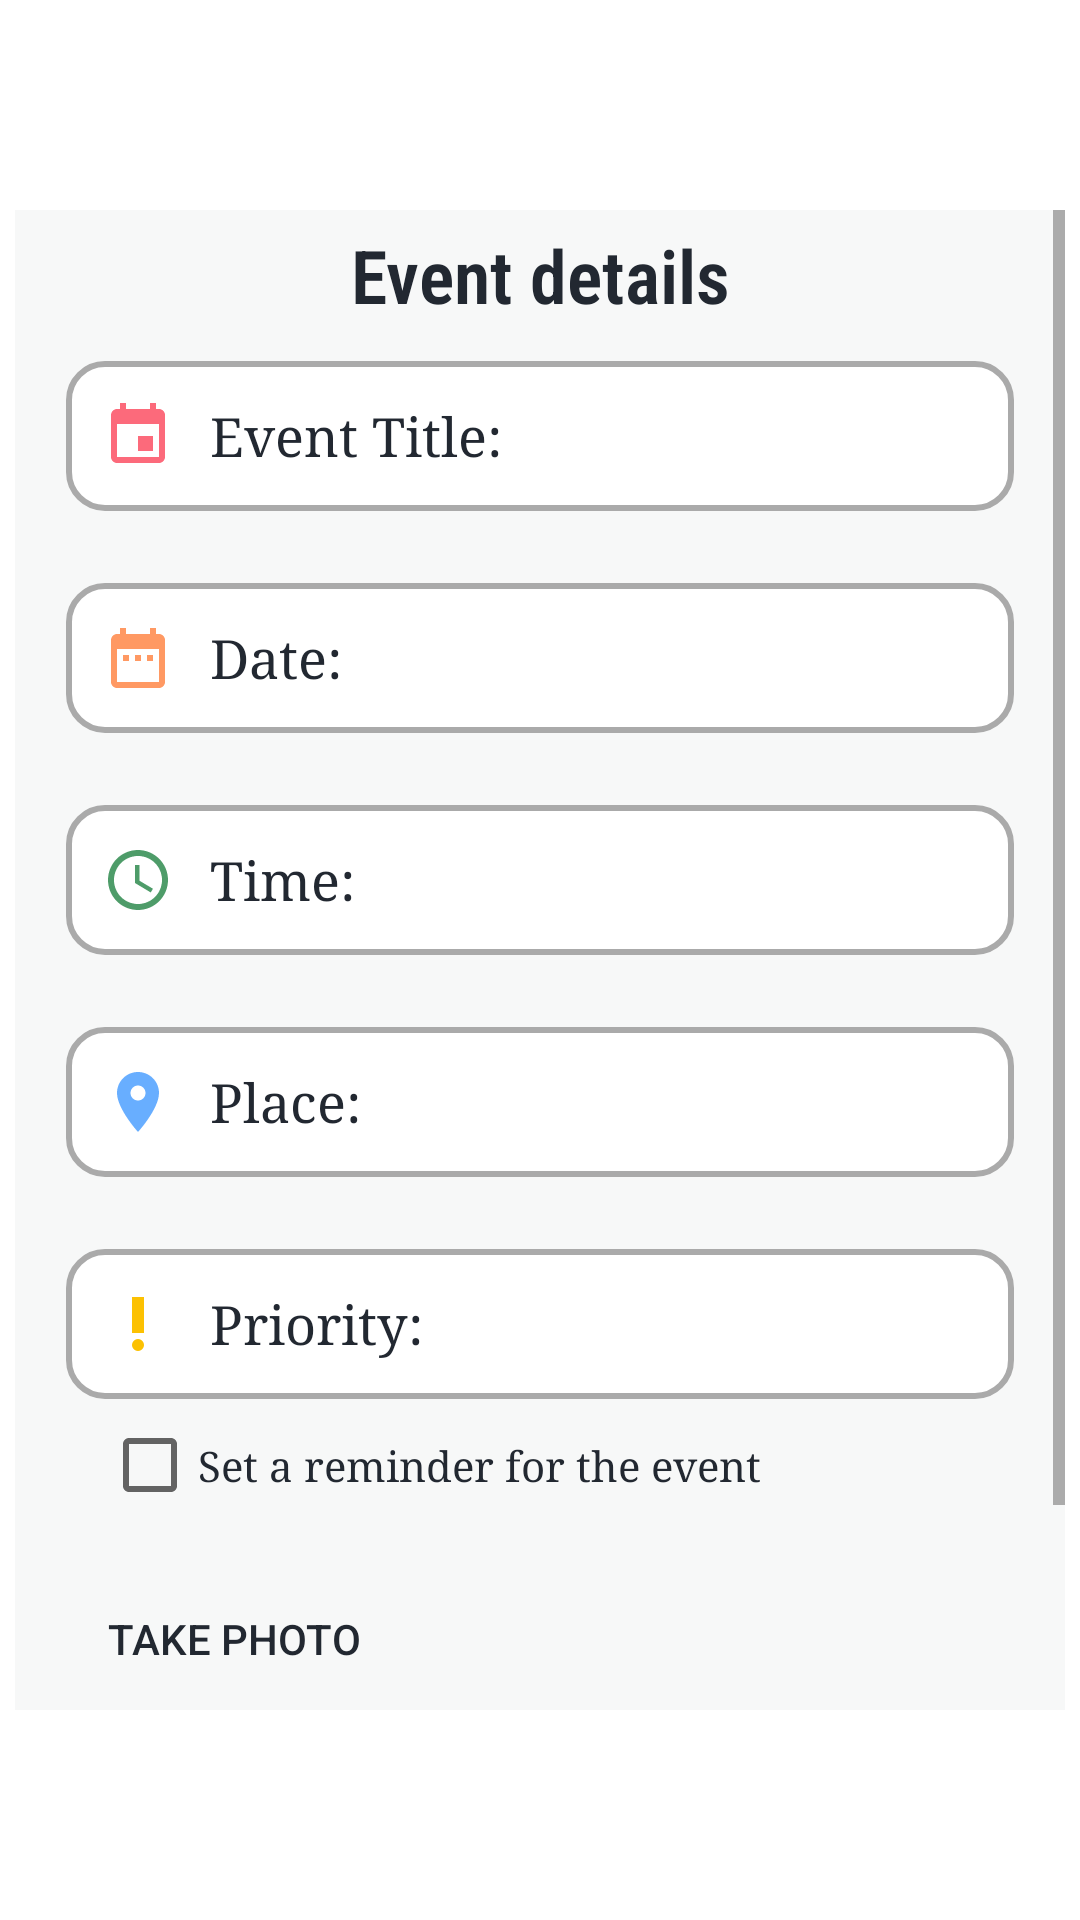

Write the Android layout XML for this screen, with the resource values it uses.
<!-- AndroidManifest.xml: application theme Theme.MyMemoApp -->
<!-- res/layout/fragment_event_edit.xml -->
<?xml version="1.0" encoding="utf-8"?>
<androidx.constraintlayout.widget.ConstraintLayout xmlns:android="http://schemas.android.com/apk/res/android"
    xmlns:app="http://schemas.android.com/apk/res-auto"
    xmlns:tools="http://schemas.android.com/tools"
    android:layout_width="match_parent"
    android:layout_height="match_parent">

    <ScrollView
        android:layout_width="350dp"
        android:layout_height="500dp"
        app:layout_constraintBottom_toBottomOf="parent"
        app:layout_constraintEnd_toEndOf="parent"
        app:layout_constraintStart_toStartOf="parent"
        app:layout_constraintTop_toTopOf="parent">

        <LinearLayout
            android:layout_width="match_parent"
            android:layout_height="match_parent"
            android:background="#F7F8F8"
            android:orientation="vertical"
            android:padding="5dp"
            android:elevation="9dp">

            <TextView
                android:layout_width="match_parent"
                android:layout_height="wrap_content"
                android:text="Event details"
                android:textSize="12pt"
                android:textColor="@color/black"
                android:textStyle="bold"
                android:fontFamily="sans-serif-condensed-light"
                android:textAlignment="center"/>

            <LinearLayout
                android:layout_width="match_parent"
                android:layout_height="wrap_content"
                android:orientation="vertical"
                android:padding="12dp">

                <LinearLayout
                    android:layout_width="match_parent"
                    android:layout_height="50dp"
                    android:orientation="horizontal">

                    <EditText
                        android:id="@+id/et_event_title"
                        android:layout_width="match_parent"
                        android:layout_height="match_parent"
                        android:text="Event Title: "
                        android:fontFamily="serif"
                        android:drawableStart="@drawable/ic_event"
                        android:background="@drawable/edt_rounded"
                        android:textColor="@color/black"
                        android:drawablePadding="12dp"
                        android:paddingStart="12dp"
                        android:paddingEnd="12dp" />
                </LinearLayout>
            </LinearLayout>

            <LinearLayout
                android:layout_width="match_parent"
                android:layout_height="wrap_content"
                android:orientation="vertical"
                android:padding="12dp">

                <LinearLayout
                    android:layout_width="match_parent"
                    android:layout_height="50dp"
                    android:orientation="horizontal">

                    <EditText
                        android:id="@+id/et_event_date"
                        android:layout_width="match_parent"
                        android:layout_height="match_parent"
                        android:text="Date: "
                        android:textColor="@color/black"
                        android:fontFamily="serif"
                        android:drawableStart="@drawable/ic_date"
                        android:drawablePadding="12dp"
                        android:background="@drawable/edt_rounded"
                        android:paddingStart="12dp"
                        android:paddingEnd="12dp" />
                </LinearLayout>
            </LinearLayout>

            <LinearLayout
                android:layout_width="match_parent"
                android:layout_height="wrap_content"
                android:orientation="vertical"
                android:padding="12dp">

                <LinearLayout
                    android:layout_width="match_parent"
                    android:layout_height="50dp"
                    android:orientation="horizontal">


                    <EditText
                        android:id="@+id/et_event_time"
                        android:layout_width="match_parent"
                        android:layout_height="match_parent"
                        android:text="Time: "
                        android:textColor="@color/black"
                        android:fontFamily="serif"
                        android:drawableStart="@drawable/ic_time"
                        android:drawablePadding="12dp"
                        android:background="@drawable/edt_rounded"
                        android:paddingStart="12dp"
                        android:paddingEnd="12dp" />
                </LinearLayout>
            </LinearLayout>

            <LinearLayout
                android:layout_width="match_parent"
                android:layout_height="wrap_content"
                android:orientation="vertical"
                android:padding="12dp">

                <LinearLayout
                    android:layout_width="match_parent"
                    android:layout_height="50dp"
                    android:orientation="horizontal">

                    <EditText
                        android:id="@+id/et_event_place"
                        android:layout_width="match_parent"
                        android:layout_height="match_parent"
                        android:text="Place: "
                        android:textColor="@color/black"
                        android:fontFamily="serif"
                        android:drawableStart="@drawable/ic_place"
                        android:drawablePadding="12dp"
                        android:background="@drawable/edt_rounded"
                        android:paddingStart="12dp"
                        android:paddingEnd="12dp" />
                </LinearLayout>
            </LinearLayout>

            <LinearLayout
                android:layout_width="match_parent"
                android:layout_height="wrap_content"
                android:orientation="vertical"
                android:padding="12dp">

                <LinearLayout
                    android:layout_width="match_parent"
                    android:layout_height="50dp"
                    android:orientation="horizontal">

                    <EditText
                        android:id="@+id/et_event_priority"
                        android:layout_width="match_parent"
                        android:layout_height="match_parent"
                        android:text="Priority: "
                        android:textColor="@color/black"
                        android:fontFamily="serif"
                        android:drawableStart="@drawable/ic_priority"
                        android:drawablePadding="12dp"
                        android:background="@drawable/edt_rounded"
                        android:paddingStart="12dp"
                        android:paddingEnd="12dp" />
                </LinearLayout>

                <LinearLayout
                    android:layout_width="match_parent"
                    android:layout_height="wrap_content"
                    android:orientation="horizontal"
                    android:padding="12dp">

                    <CheckBox
                        android:id="@+id/cb_set_reminder"
                        android:layout_width="match_parent"
                        android:layout_height="20dp"
                        android:text="Set a reminder for the event"
                        android:textColor="@color/black"
                        android:fontFamily="serif"/>

                </LinearLayout>



                <LinearLayout
                    android:layout_width="match_parent"
                    android:layout_height="wrap_content"
                    android:orientation="horizontal"
                    android:padding="12dp">
                    <Button
                        android:id="@+id/btn_take_photo"
                        style="@style/DefaultButton"
                        android:layout_width="wrap_content"
                        android:layout_height="wrap_content"
                        android:text="Take photo"
                        android:textColor="@color/black"/>
                    <ImageView
                        android:id="@+id/iv_taken_image"
                        android:layout_width="50dp"
                        android:layout_height="match_parent"
                        android:clickable="true"
                        android:layout_marginLeft="50dp"/>
                </LinearLayout>

                <LinearLayout
                    android:layout_width="match_parent"
                    android:layout_height="50dp"
                    android:orientation="horizontal">

                    <androidx.appcompat.widget.AppCompatButton
                        android:id="@+id/btn_apply_edit_event"
                        android:layout_width="80dp"
                        android:layout_height="match_parent"
                        android:layout_marginLeft="50dp"
                        android:layout_marginRight="50dp"
                        android:text="Apply"
                        android:textColor="@color/white"
                        android:background="@drawable/button_style"/>

                    <androidx.appcompat.widget.AppCompatButton
                        android:id="@+id/btn_close_edit_event"
                        android:layout_width="80dp"
                        android:layout_height="match_parent"
                        android:text="Close"
                        android:textColor="@color/white"
                        android:background="@drawable/button_style"/>
                </LinearLayout>
            </LinearLayout>
        </LinearLayout>
    </ScrollView>

</androidx.constraintlayout.widget.ConstraintLayout>
<!-- resources referenced by this layout -->
<resources>
  <color name="black">#222831</color>
  <color name="white">#EEEEEE</color>
  <!-- drawable button_style (drawable) -->
  <?xml version="1.0" encoding="utf-8"?>
  <shape xmlns:android="http://schemas.android.com/apk/res/android">
  
      <corners android:radius="9dp"/>
      <solid android:color="@color/teal_200"/>
  
  </shape>
  <!-- drawable ic_date (drawable) -->
  <vector android:alpha="0.8" android:height="24dp" android:tint="#FF803B"
      android:viewportHeight="24" android:viewportWidth="24"
      android:width="24dp" xmlns:android="http://schemas.android.com/apk/res/android">
      <path android:fillColor="@android:color/white" android:pathData="M9,11L7,11v2h2v-2zM13,11h-2v2h2v-2zM17,11h-2v2h2v-2zM19,4h-1L18,2h-2v2L8,4L8,2L6,2v2L5,4c-1.11,0 -1.99,0.9 -1.99,2L3,20c0,1.1 0.89,2 2,2h14c1.1,0 2,-0.9 2,-2L21,6c0,-1.1 -0.9,-2 -2,-2zM19,20L5,20L5,9h14v11z"/>
  </vector>
  <!-- drawable ic_event (drawable) -->
  <vector android:alpha="0.9" android:height="24dp" android:tint="#FC596C"
      android:viewportHeight="24" android:viewportWidth="24"
      android:width="24dp" xmlns:android="http://schemas.android.com/apk/res/android">
      <path android:fillColor="@android:color/white" android:pathData="M17,12h-5v5h5v-5zM16,1v2L8,3L8,1L6,1v2L5,3c-1.11,0 -1.99,0.9 -1.99,2L3,19c0,1.1 0.89,2 2,2h14c1.1,0 2,-0.9 2,-2L21,5c0,-1.1 -0.9,-2 -2,-2h-1L18,1h-2zM19,19L5,19L5,8h14v11z"/>
  </vector>
  <!-- drawable ic_place (drawable) -->
  <vector android:alpha="0.6" android:height="24dp" android:tint="#0378FF"
      android:viewportHeight="24" android:viewportWidth="24"
      android:width="24dp" xmlns:android="http://schemas.android.com/apk/res/android">
      <path android:fillColor="@android:color/white" android:pathData="M12,2C8.13,2 5,5.13 5,9c0,5.25 7,13 7,13s7,-7.75 7,-13c0,-3.87 -3.13,-7 -7,-7zM12,11.5c-1.38,0 -2.5,-1.12 -2.5,-2.5s1.12,-2.5 2.5,-2.5 2.5,1.12 2.5,2.5 -1.12,2.5 -2.5,2.5z"/>
  </vector>
  <!-- drawable ic_priority (drawable) -->
  <vector android:height="24dp" android:tint="#FCC102"
      android:viewportHeight="24" android:viewportWidth="24"
      android:width="24dp" xmlns:android="http://schemas.android.com/apk/res/android">
      <path android:fillColor="@android:color/white" android:pathData="M12,19m-2,0a2,2 0,1 1,4 0a2,2 0,1 1,-4 0"/>
      <path android:fillColor="@android:color/white" android:pathData="M10,3h4v12h-4z"/>
  </vector>
  <!-- drawable ic_time (drawable) -->
  <vector android:alpha="0.7" android:height="24dp" android:tint="#017128"
      android:viewportHeight="24" android:viewportWidth="24"
      android:width="24dp" xmlns:android="http://schemas.android.com/apk/res/android">
      <path android:fillColor="@android:color/white" android:pathData="M11.99,2C6.47,2 2,6.48 2,12s4.47,10 9.99,10C17.52,22 22,17.52 22,12S17.52,2 11.99,2zM12,20c-4.42,0 -8,-3.58 -8,-8s3.58,-8 8,-8 8,3.58 8,8 -3.58,8 -8,8z"/>
      <path android:fillColor="@android:color/white" android:pathData="M12.5,7H11v6l5.25,3.15 0.75,-1.23 -4.5,-2.67z"/>
  </vector>
  <style name="DefaultButton" parent="Widget.AppCompat.Button.Colored">
          <item name="android:textColor">@color/black</item>
          <item name="android:background">@android:color/transparent</item>
      </style>
  <style name="Theme.MyMemoApp" parent="Theme.MaterialComponents.DayNight.DarkActionBar">
          
          <item name="colorPrimary">@color/purple_500</item>
          <item name="colorPrimaryVariant">@color/purple_700</item>
          <item name="colorOnPrimary">@color/white</item>
          
          <item name="colorSecondary">@color/teal_200</item>
          <item name="colorSecondaryVariant">@color/teal_700</item>
          <item name="colorOnSecondary">@color/black</item>
          
          <item name="android:statusBarColor" tools:targetApi="l">?attr/colorPrimaryVariant</item>
          
      </style>
  <color name="teal_200">#00ADB5</color>
  <color name="purple_500">#5534A5</color>
  <color name="purple_700">#FF3700B3</color>
  <color name="teal_700">#FF018786</color>
</resources>
